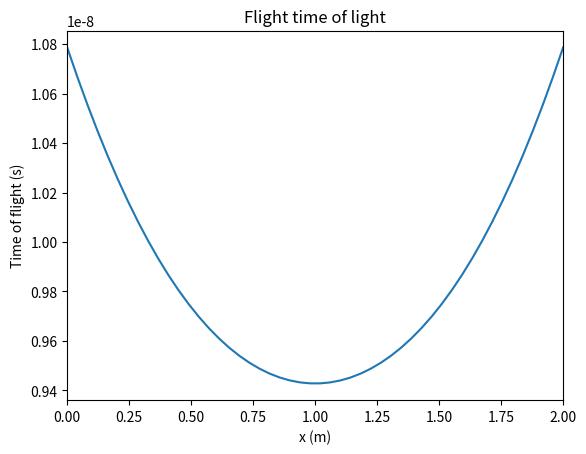

This figure's Python source:
import matplotlib.pyplot as plt
import numpy as np

"""
The angle of a ray incident to the suface of a transparent material, will change in speed depending on the optical density of the refracting medium
"""
def equation(
    x: float,
    y: float,
    length: float,
    refractiveIndex: float,
    speedOfRay: float = 3e8):
    timeOfFlight: float = ((x**2 + y**2)**0.5) / (speedOfRay / refractiveIndex)
    timeOfFlight += (((length - x)**2 + y**2)**0.5) / (speedOfRay / refractiveIndex)
    
    return timeOfFlight

def test(
    start = 0,
    middle = 1,
    end = 2,
    count = 50,
    fig: plt.Figure = None, ax: plt.Axes = None):
    x = np.linspace(start, end, count)
    
    if fig is None and ax is None:
        fig, ax = plt.subplots()

    ax.set_title("Flight time of light")
    ax.plot(x, equation(x, middle, end, 1))
    ax.autoscale()
    ax.set_xlabel("x (m)")
    ax.set_xlim(start, end)
    ax.set_ylabel("Time of flight (s)")
    
    return fig, ax

if __name__ == "__main__":
    fig, ax = test()
    plt.show()
